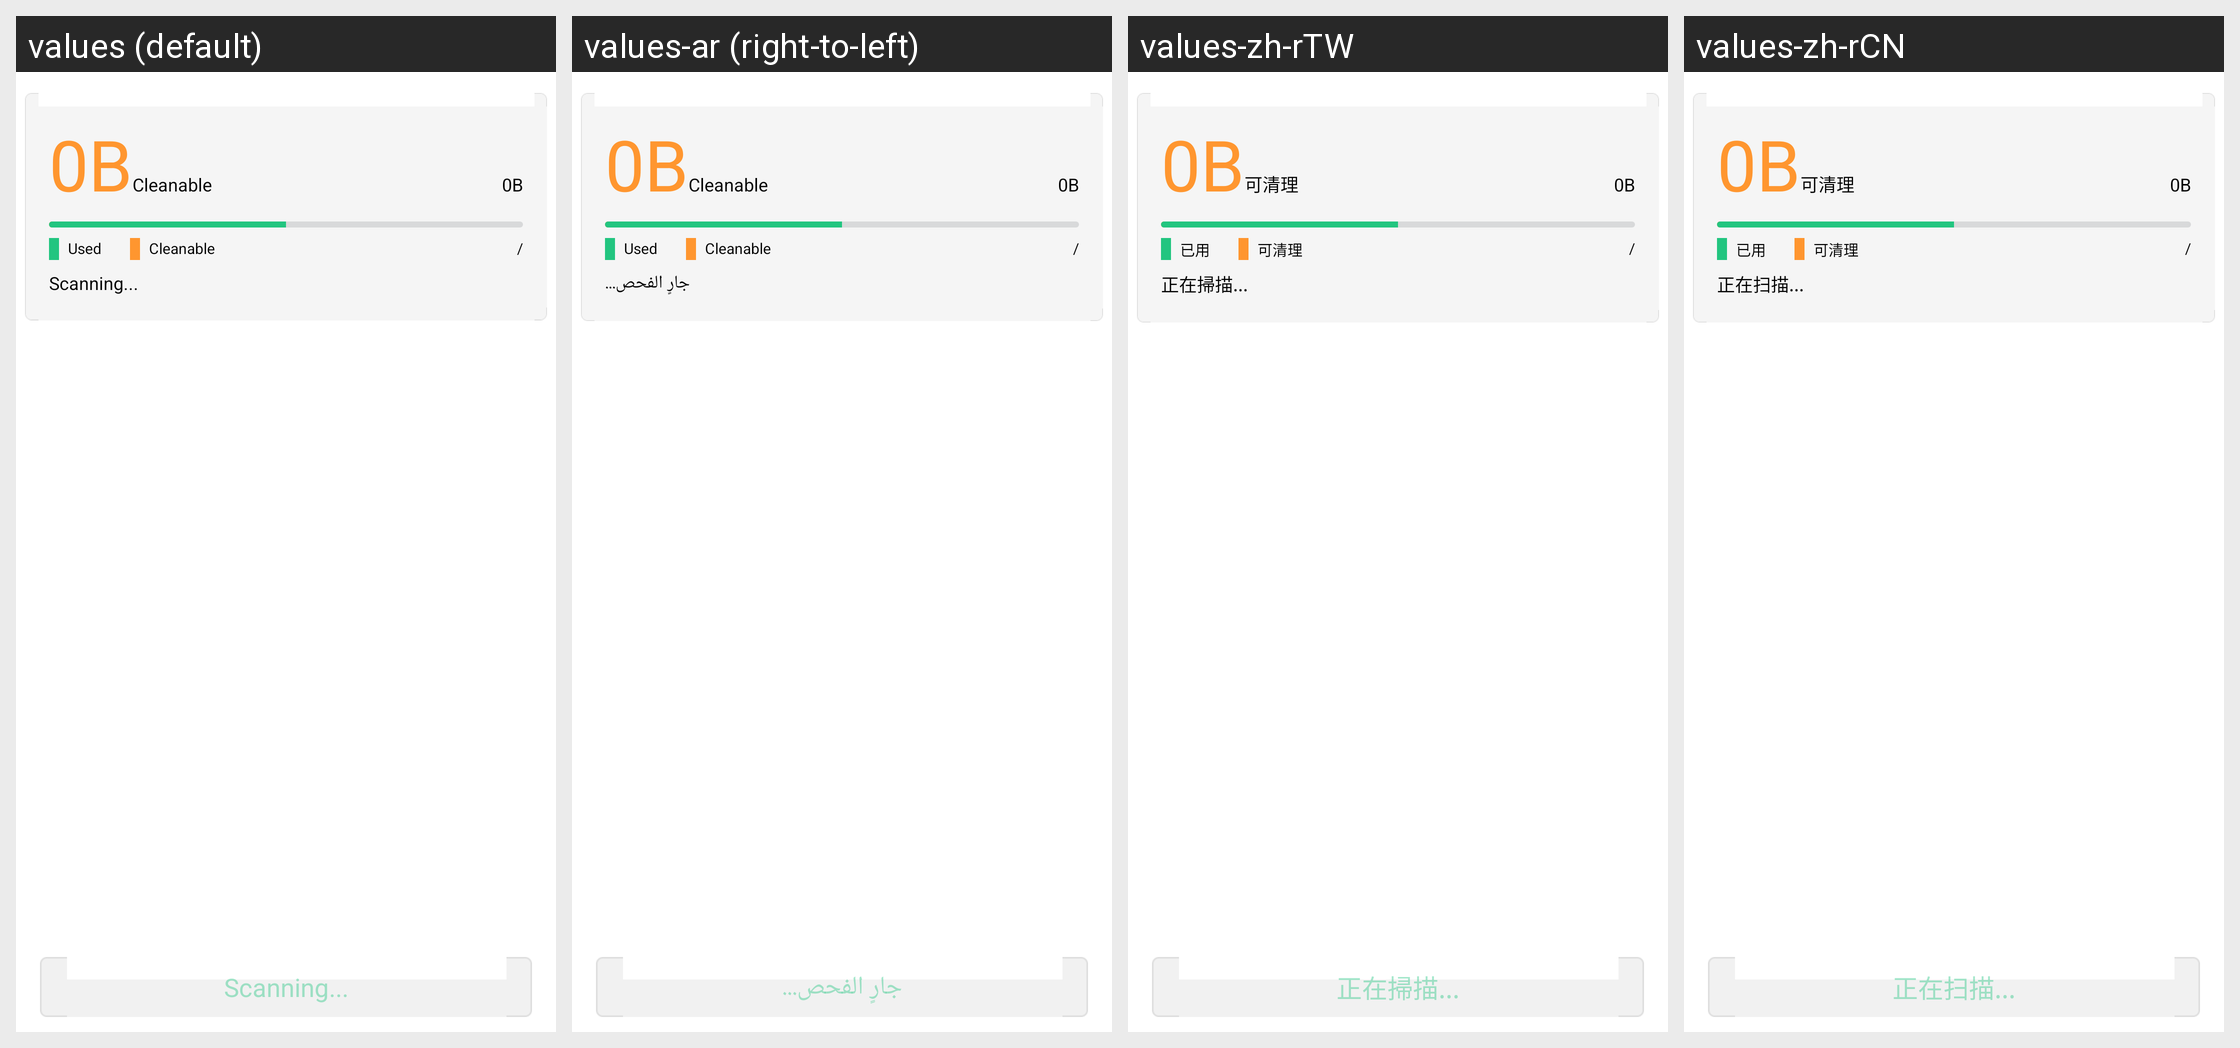

The Android screen above is rendered under several locales of the same app. Produce the string resources it draws, with the default and per-locale values.
Android screen res/layout/fragment_garbage_cleanup.xml rendered under 4 locales, left to right: values (default), values-ar (right-to-left), values-zh-rTW, values-zh-rCN. Device: Nexus 5 (rendered at 1080×1920; each locale shown at half size, 540×960, under a caption strip naming it); theme AppTheme.
Other locales in the repository, not shown: values-bg, values-bn, values-bn-rBD, values-cs, values-de, values-el, values-es, values-fa, values-fr, values-hi, values-hr, values-hu, values-in, values-in-rID, values-it, values-ms, values-ms-rMY, values-nl, values-pl, values-pt, values-pt-rPT, values-ro, values-ro-rRO, values-ru, values-sk, values-th, values-tl, values-tr, values-uk, values-ur, values-vi.
Strings drawn on this screen, with the default value and each locale's value (text and hints the layout hard-codes, and strings that could not be matched under every locale, appear in the picture but are not listed):

storage_cleanable
  values: Cleanable
  values-ar: Cleanable  [not translated; the default value is used]
  values-zh-rTW: 可清理
  values-zh-rCN: 可清理

storage_used_flag
  values: Used
  values-ar: Used  [not translated; the default value is used]
  values-zh-rTW: 已用
  values-zh-rCN: 已用

garbage_scanning
  values: Scanning...
  values-ar: جارٍ الفحص...
  values-zh-rTW: 正在掃描...
  values-zh-rCN: 正在扫描...
